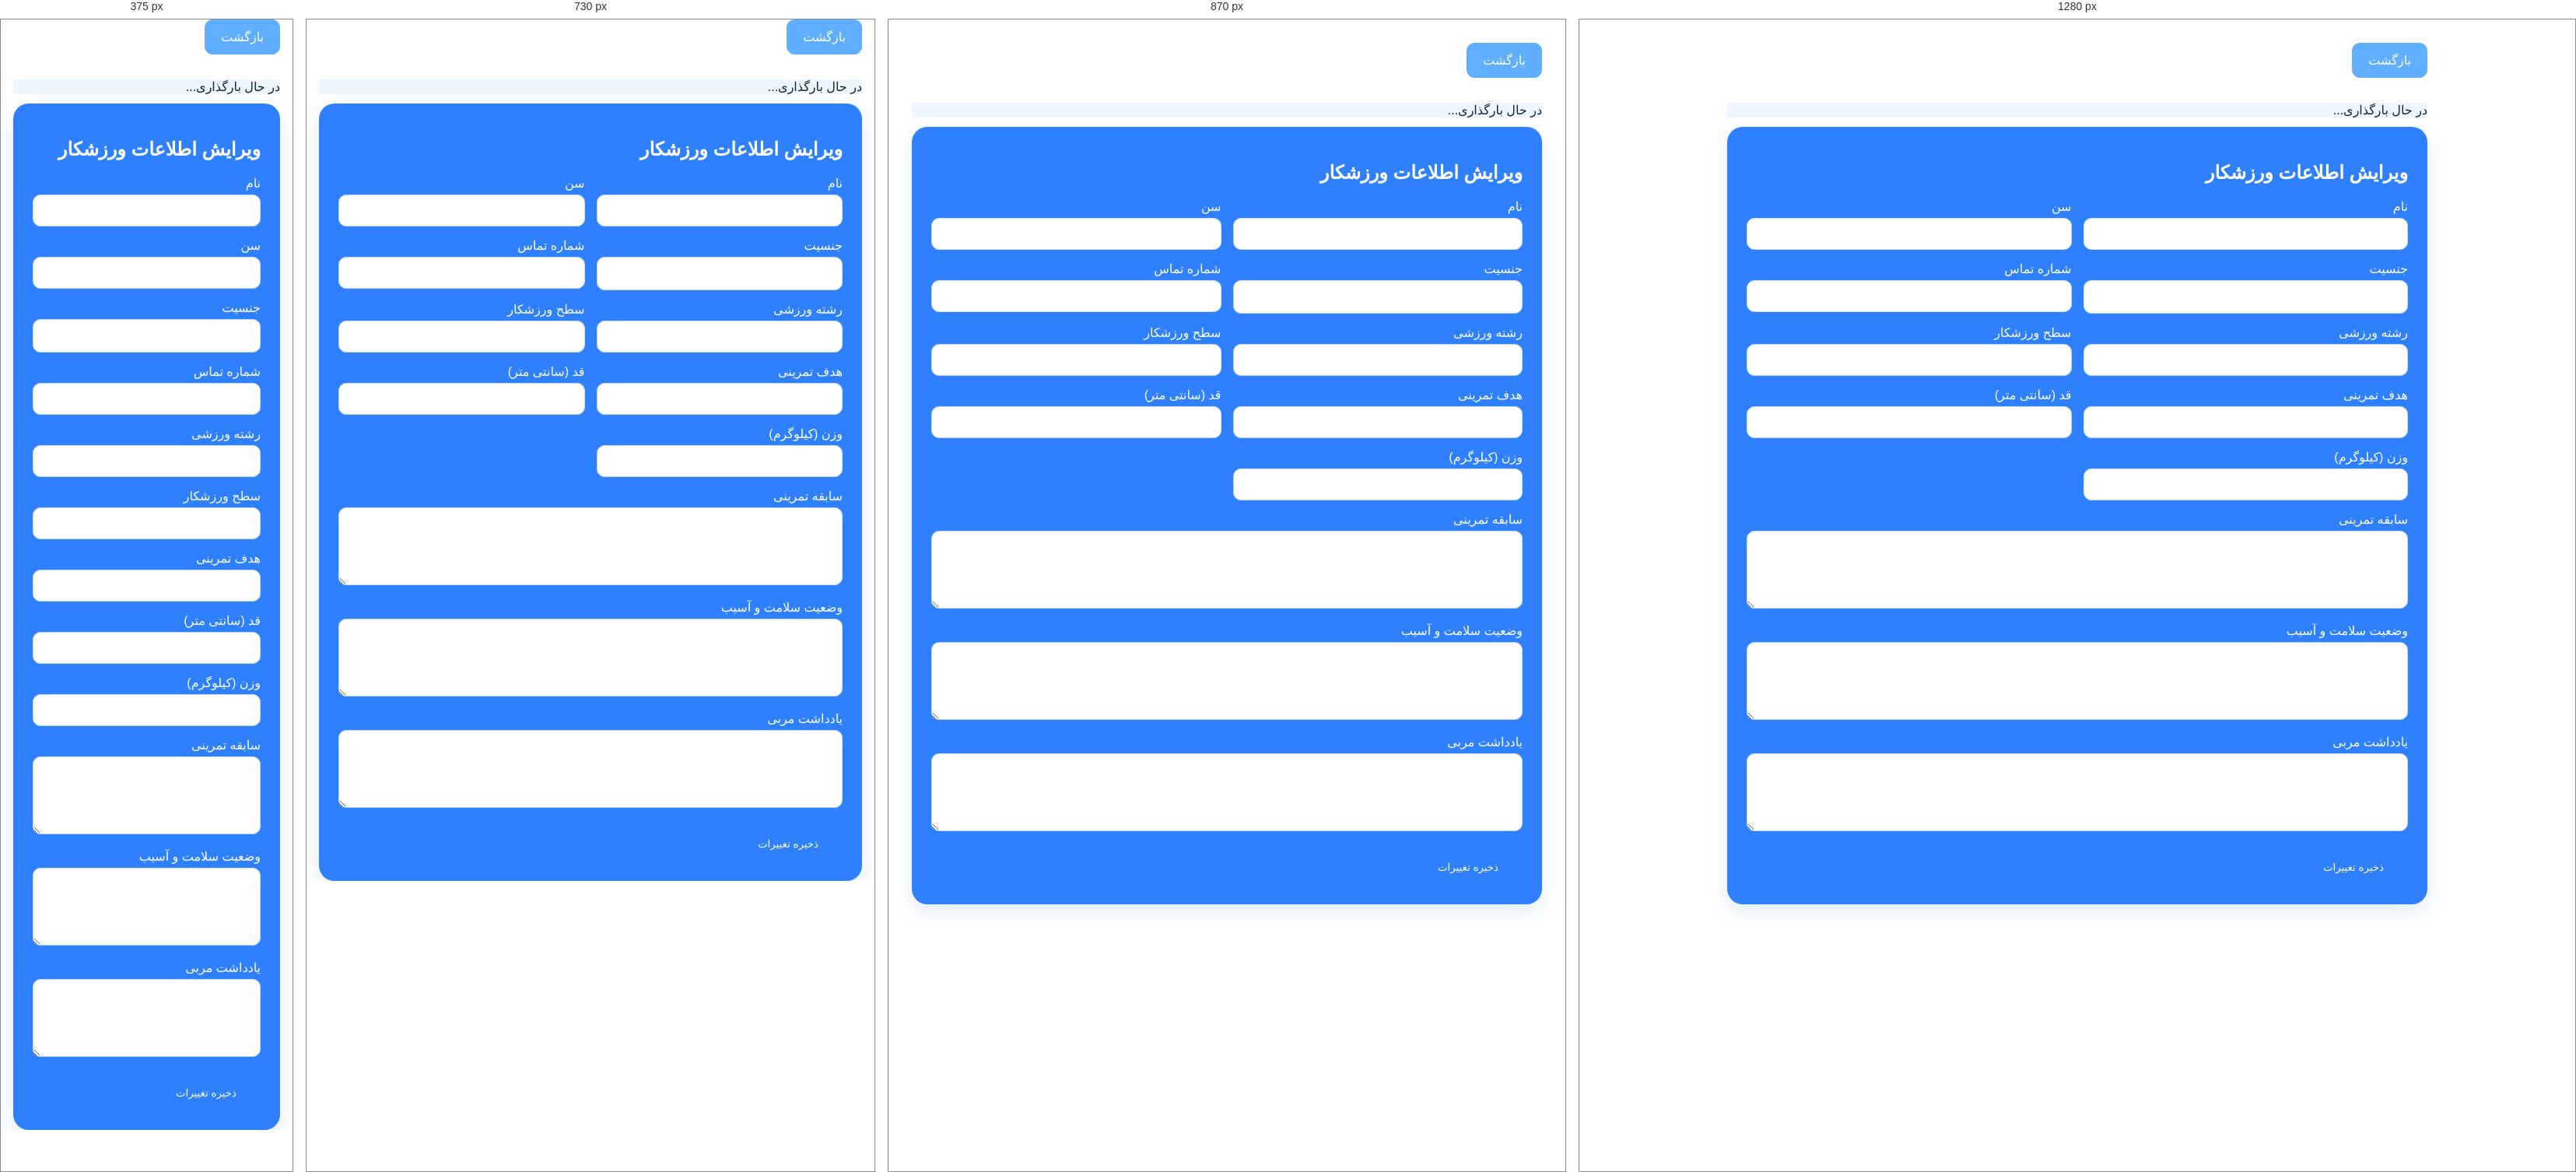
Rendered at 375 px, 730 px, 870 px and 1280 px, left to right.

<!-- file: edit.html -->
<!DOCTYPE html>
<html lang="fa" dir="rtl"><head><meta charset="UTF-8"><meta name="viewport" content="width=device-width,initial-scale=1.0"><title>ویرایش ورزشکار | Seven.fitt</title>
<style>body{background:#07182d;color:#fff;font-family:tahoma,Arial;margin:0;padding:30px}.container{max-width:900px;margin:auto}.card{background:#12345d;padding:25px;border-radius:20px}h2{color:#19b7ff}.grid{display:grid;grid-template-columns:repeat(2,1fr);gap:15px}label{display:block;color:#8fdcff;margin-bottom:5px}input,select,textarea{width:100%;padding:12px;background:#102d52;border:1px solid #24568b;border-radius:10px;color:#fff;box-sizing:border-box}textarea{height:100px}.full{grid-column:1/-1}button{background:#0794d2;border:0;color:#fff;padding:14px 30px;border-radius:10px;margin-top:20px;cursor:pointer}.back{display:inline-block;background:#ff5865;color:#fff;padding:12px 20px;border-radius:10px;text-decoration:none;margin-bottom:20px}.status{margin:12px 0;color:#a8cbe5}@media(max-width:700px){.grid{grid-template-columns:1fr}}</style><script src="../../assets/platform.js"></script>
<style id="sevenfitt-phase36-white-blue">
:root{--sf36-blue:#5faeff;--sf36-blue-hover:#489ff5;--sf36-deep:#184a7c;--sf36-ink:#10243b;--sf36-muted:#5e738a;--sf36-line:#d7e8f8;--sf36-soft:#eef7ff}
html,body{background:#fff!important;color:var(--sf36-ink)!important}
body{min-height:100vh}
.header,.head,.hero,.card,.box,.req,.day,.exercise,.item,.note{
 background:var(--sf36-blue)!important;color:#fff!important;border-color:var(--sf36-blue)!important;box-shadow:0 10px 26px rgba(42,126,205,.14)!important
}
.header h1,.header h2,.head h1,.head h2,.hero h1,.hero h2,.card h1,.card h2,.card h3,.box h1,.box h2,.box h3,.req h1,.req h2,.req h3,.day h1,.day h2,.day h3,.exercise h1,.exercise h2,.exercise h3,.item h1,.item h2,.item h3,
.logo,.title,.number,.value,.brand{color:#fff!important}
p,.desc,.muted,.status,.empty,.label,.head,.role,.badge,.msg,.card small,.box small,.req small,.day small,.exercise small,.item small{color:#fff!important}
.role,.badge{background:var(--sf36-deep)!important;border-color:rgba(255,255,255,.18)!important;color:#fff!important}
.status{background:var(--sf36-soft)!important;color:var(--sf36-ink)!important;border-color:var(--sf36-line)!important}.status.bad,.err{color:#b42318!important}
input,select,textarea,.field input,.field select,.field textarea{background:#fff!important;color:var(--sf36-ink)!important;border:1px solid #beddf7!important}
input::placeholder,textarea::placeholder{color:#8198ad!important}input:focus,select:focus,textarea:focus{outline:none!important;border-color:var(--sf36-blue)!important;box-shadow:0 0 0 3px rgba(95,174,255,.16)!important}
label,.field label{color:var(--sf36-ink)!important}
.card label,.box label,.req label,.day label,.exercise label,.item label,.header label,.hero label{color:#fff!important}
table{color:#fff!important}td,th,.row{border-color:rgba(255,255,255,.22)!important}.head.row{color:#fff!important}
a{color:var(--sf36-blue)!important}.card a,.box a,.header a,.head a,.hero a,.req a,.day a,.exercise a,.item a{color:#fff!important}
button,.btn,.primary,.soft,.lime,.save,.remove,.back,.mini,.open,.edit,.program,.logout,.actions a,.nav a{
 background:var(--sf36-blue)!important;color:#fff!important;border:1px solid var(--sf36-blue)!important;box-shadow:none!important
}
.header button,.header .back,.header .mini,.head button,.head .back,.head .btn,.card button,.box button,.req button,.hero button{background:var(--sf36-deep)!important;border-color:var(--sf36-deep)!important;color:#fff!important}
button:hover,.btn:hover,.primary:hover,.back:hover,.mini:hover,.open:hover,.edit:hover,.program:hover,.actions a:hover{background:var(--sf36-blue-hover)!important;border-color:var(--sf36-blue-hover)!important;color:#fff!important}
.danger,.status.bad{border-color:#e7a6a6!important}.danger{background:#d64545!important;color:#fff!important}
.tools{color:#fff!important}
@media(max-width:760px){body{padding:0!important}.container,.wrap{padding-left:16px!important;padding-right:16px!important}}
</style>
<style id="sevenfitt-phase38-inline">
/* Seven.fitt Phase 3.8 — CLEAN FINAL THEME
   White canvas + dark header + filled blue cards + white text inside cards */
:root{
  --sf-bg:#ffffff;
  --sf-bg-soft:#f7fbff;
  --sf-header:#081f35;
  --sf-blue:#2f80ff;
  --sf-blue-hover:#2474eb;
  --sf-blue-deep:#0e4f9b;
  --sf-ink:#10243b;
  --sf-muted:#60758c;
  --sf-line:#d8e8f7;
}
html,body{background:var(--sf-bg)!important;color:var(--sf-ink)!important}
body{min-height:100vh}

/* PUBLIC + HOME CANVAS */
body.home-clean,body.public-page,body.shop-page,
body.home-clean main,body.public-page main,body.shop-page main,
body.home-clean .home-hero-clean,body.home-clean .home-section-clean,
body.home-clean .clean-why,body.home-clean .clean-tests,body.home-clean .clean-coach,
body.home-clean .clean-journey,body.home-clean .clean-journal,body.home-clean .clean-final-cta,
body.public-page .public-hero,body.public-page .public-section,body.public-page .public-section.white,body.public-page .public-section.dark,
body.shop-page .public-hero,body.shop-page .public-section,body.shop-page .public-section.white,body.shop-page .public-section.dark{
  background:#fff!important;color:var(--sf-ink)!important;
}

/* HEADER */
body.home-clean .site-header,body.public-page .site-header,body.shop-page .site-header{
  background:var(--sf-header)!important;border-bottom:1px solid rgba(255,255,255,.10)!important;
  box-shadow:0 4px 14px rgba(5,25,43,.10)!important;
}
body.home-clean .brand-word,body.public-page .brand-word,body.shop-page .brand-word,
body.home-clean .main-nav a,body.public-page .main-nav a,body.shop-page .main-nav a,
body.home-clean .header-login,body.public-page .header-login,body.shop-page .header-login,
body.home-clean .mobile-toggle,body.public-page .mobile-toggle,body.shop-page .mobile-toggle{
  color:#fff!important;opacity:1!important;
}
body.home-clean .main-nav a:hover,body.home-clean .main-nav a.active,
body.public-page .main-nav a:hover,body.public-page .main-nav a.active,
body.shop-page .main-nav a:hover,body.shop-page .main-nav a.active{color:#78baff!important}
body.home-clean .main-nav a:after,body.public-page .main-nav a:after,body.shop-page .main-nav a:after{background:#78baff!important}

/* HERO */
body.home-clean .home-hero-clean,body.public-page .public-hero,body.shop-page .public-hero{
  background:#fff!important;color:var(--sf-ink)!important;border-bottom:1px solid #edf4fb!important;
}
body.home-clean .home-hero-clean:before,body.public-page .public-hero:before,body.shop-page .public-hero:before{
  background-image:linear-gradient(rgba(47,128,255,.045) 1px,transparent 1px),linear-gradient(90deg,rgba(47,128,255,.045) 1px,transparent 1px)!important;
  opacity:.65!important;
}
body.home-clean .home-hero-clean:after,body.public-page .public-hero:after,body.shop-page .public-hero:after{
  background:radial-gradient(circle,rgba(47,128,255,.10),transparent 68%)!important;
}
body.home-clean .clean-hero-copy,body.home-clean .clean-hero-copy h1,
body.public-page .public-hero h1,body.shop-page .public-hero h1,
body.public-page .public-hero-copy h1,body.shop-page .public-hero-copy h1,
body.home-clean .clean-section-head h2,body.home-clean .clean-why-copy h2,body.home-clean .clean-coach-copy h2,
body.public-page .public-heading h2,body.shop-page .public-heading h2{
  color:var(--sf-ink)!important;opacity:1!important;text-shadow:none!important;
}
body.home-clean .clean-hero-copy p,body.public-page .public-hero-copy>p,body.shop-page .public-hero-copy>p,
body.home-clean .clean-section-head p,body.home-clean .clean-why-copy p,body.home-clean .clean-coach-copy p,
body.public-page .public-heading>p,body.shop-page .public-heading>p{color:var(--sf-muted)!important;opacity:1!important}
body.home-clean .clean-kicker,body.public-page .public-kicker,body.shop-page .public-kicker,
body.home-clean .section-mini,body.public-page .section-label,body.shop-page .section-label,
body.public-page .public-hero h1 em,body.shop-page .public-hero h1 em{color:var(--sf-blue)!important}

/* ALL MAIN PUBLIC/HOME CARDS = BLUE */
body.home-clean .clean-service-card,
body.home-clean .why-point-card,
body.home-clean .clean-test-card,
body.home-clean .clean-journey-card,
body.home-clean .clean-article-card,
body.home-clean .clean-article-card.featured,
body.home-clean .clean-hero-points>div,
body.home-clean .clean-final-box,
body.home-clean .coach-panel-shell,
body.home-clean .visual-shell,
body.public-page .feature-card,
body.public-page .catalog-card,
body.public-page .article-card,
body.public-page .flow-step,
body.public-page .form-shell,
body.public-page .contact-shell,
body.public-page .contact-side,
body.public-page .premium-card,
body.public-page .dark-info-card,
body.public-page .order-preview,
body.public-page .order-summary,
body.public-page .selector-row,
body.public-page .feature-article,
body.public-page .test-card,
body.public-page .content-card,
body.public-page .product-card,
body.public-page .exercise-public-card,
body.public-page .exercise-empty,
body.public-page .bank-preview-grid>div,
body.shop-page .catalog-card,
body.shop-page .shop-visual{
  background:var(--sf-blue)!important;border:1px solid var(--sf-blue)!important;color:#fff!important;
  box-shadow:0 10px 26px rgba(47,128,255,.14)!important;
}
body.home-clean .clean-service-card:hover,body.home-clean .clean-test-card:hover,body.home-clean .clean-article-card:hover,
body.public-page .feature-card:hover,body.public-page .catalog-card:hover,body.public-page .article-card:hover,
body.public-page .test-card:hover,body.public-page .exercise-public-card:hover,body.shop-page .catalog-card:hover{
  background:var(--sf-blue-hover)!important;border-color:var(--sf-blue-hover)!important;
}
/* WHITE TEXT INSIDE BLUE CARDS */
body.home-clean .clean-service-card *,body.home-clean .why-point-card *,body.home-clean .clean-test-card *,body.home-clean .clean-journey-card *,body.home-clean .clean-article-card *,body.home-clean .clean-hero-points>div *,body.home-clean .clean-final-box *,body.home-clean .coach-panel-shell *,body.home-clean .visual-shell *,
body.public-page .feature-card *,body.public-page .catalog-card *,body.public-page .article-card *,body.public-page .flow-step *,body.public-page .form-shell>*,body.public-page .contact-shell>*,body.public-page .contact-side *,body.public-page .premium-card *,body.public-page .dark-info-card *,body.public-page .order-preview *,body.public-page .order-summary *,body.public-page .selector-row *,body.public-page .feature-article *,body.public-page .test-card *,body.public-page .content-card *,body.public-page .product-card *,body.public-page .exercise-public-card *,body.public-page .exercise-empty *,body.shop-page .catalog-card *,body.shop-page .shop-visual *{color:#fff!important;opacity:1!important}

/* MEDIA INSIDE CARDS */
body.home-clean .visual-summary-card,body.home-clean .visual-list-row,body.home-clean .visual-pill,body.home-clean .coach-athlete-item,
body.public-page .public-visual,body.public-page .feature-article-media,body.public-page .catalog-media,body.public-page .exercise-media,
body.public-page .visual-row,body.public-page .visual-metric,
body.shop-page .catalog-media,body.shop-page .shop-visual .visual-row,body.shop-page .shop-visual .visual-metric{
  background:var(--sf-blue-deep)!important;border-color:rgba(255,255,255,.18)!important;color:#fff!important;
}
body.home-clean .visual-summary-card *,body.home-clean .visual-list-row *,body.home-clean .visual-pill *,body.home-clean .coach-athlete-item *,
body.public-page .public-visual *,body.public-page .feature-article-media *,body.public-page .catalog-media *,body.public-page .exercise-media *,body.public-page .visual-row *,body.public-page .visual-metric *,body.shop-page .catalog-media *,body.shop-page .shop-visual .visual-row *,body.shop-page .shop-visual .visual-metric *{color:#fff!important}

/* FORMS */
body.public-page .form-shell label,body.public-page .contact-shell label{color:#fff!important}
body.public-page .field input,body.public-page .field select,body.public-page .field textarea,
body.public-page .program-login.modern input,body.shop-page .field input,body.shop-page .field select,body.shop-page .field textarea{
  background:#fff!important;color:var(--sf-ink)!important;border:1px solid #c8def3!important;
}
body.public-page .field input::placeholder,body.public-page .field textarea::placeholder,body.public-page .program-login.modern input::placeholder,
body.shop-page .field input::placeholder,body.shop-page .field textarea::placeholder{color:#8097ad!important}
body.public-page .field input:focus,body.public-page .field select:focus,body.public-page .field textarea:focus,
body.public-page .program-login.modern input:focus,body.shop-page .field input:focus,body.shop-page .field select:focus,body.shop-page .field textarea:focus{
  border-color:#fff!important;box-shadow:0 0 0 3px rgba(255,255,255,.24)!important;
}

/* BUTTONS / TABS */
body.home-clean .btn-brand,body.public-page .btn-brand,body.shop-page .btn-brand,
body.home-clean .btn-primary,body.public-page .btn-primary,body.shop-page .btn-primary,
body.public-page .exercise-filters button,body.shop-page .exercise-filters button,
body.public-page .tabs a,body.public-page .tabs button,body.shop-page .tabs a,body.shop-page .tabs button{
  background:var(--sf-blue)!important;color:#fff!important;border:1px solid var(--sf-blue)!important;box-shadow:none!important;
}
body.home-clean .btn-outline-clean,body.home-clean .btn-outline-dark,
body.public-page .btn-glass,body.shop-page .btn-glass,body.public-page .btn-outline,body.shop-page .btn-outline{
  background:#fff!important;color:var(--sf-blue)!important;border:1px solid var(--sf-blue)!important;
}
body.public-page .exercise-filters button:hover,body.public-page .exercise-filters button.active,
body.shop-page .exercise-filters button:hover,body.shop-page .exercise-filters button.active,
body.public-page .tabs a:hover,body.public-page .tabs .active,body.public-page .tabs button:hover,body.public-page .tabs button.active,
body.shop-page .tabs a:hover,body.shop-page .tabs .active,body.shop-page .tabs button:hover,body.shop-page .tabs button.active,
body.home-clean .btn-brand:hover,body.public-page .btn-brand:hover,body.shop-page .btn-brand:hover{
  background:var(--sf-blue-hover)!important;border-color:var(--sf-blue-hover)!important;color:#fff!important;
}

/* FOOTER: readable */
body.home-clean .public-footer,body.home-clean .site-footer,body.public-page .public-footer,body.public-page .site-footer,body.shop-page .public-footer,body.shop-page .site-footer{
  background:#f7fbff!important;border-top:1px solid var(--sf-line)!important;color:var(--sf-muted)!important;margin-top:0!important;
}
body.home-clean .public-footer h4,body.home-clean .site-footer h3,body.home-clean .site-footer h4,
body.public-page .public-footer h4,body.public-page .site-footer h3,body.public-page .site-footer h4,
body.shop-page .public-footer h4,body.shop-page .site-footer h3,body.shop-page .site-footer h4,
body.home-clean .public-footer .brand-word,body.public-page .public-footer .brand-word,body.shop-page .public-footer .brand-word{color:var(--sf-ink)!important}
body.home-clean .public-footer a,body.home-clean .site-footer a,body.public-page .public-footer a,body.public-page .site-footer a,
body.shop-page .public-footer a,body.shop-page .site-footer a,body.home-clean .public-footer p,body.public-page .public-footer p,body.shop-page .public-footer p,
body.home-clean .public-footer-note,body.public-page .public-footer-note,body.shop-page .public-footer-note{color:#48627a!important;opacity:1!important}

/* AUTH */
body.auth-page{background:#fff!important;color:var(--sf-ink)!important}
body.auth-page .auth-brand-side{background:#fff!important;color:var(--sf-ink)!important;border-left:1px solid var(--sf-line)!important}
body.auth-page .auth-logo,body.auth-page .auth-copy h1{color:var(--sf-ink)!important}
body.auth-page .auth-copy p,body.auth-page .auth-points span{color:var(--sf-muted)!important}
body.auth-page .auth-form-side{background:#fff!important;border-color:var(--sf-line)!important}
body.auth-page .auth-box{background:var(--sf-blue)!important;border-color:var(--sf-blue)!important;color:#fff!important}
body.auth-page .auth-box *{color:#fff!important}
body.auth-page .auth-box input{background:#fff!important;color:var(--sf-ink)!important;border-color:#d5e7f7!important}

/* COACH / ADMIN CUSTOM PAGES */
body:not(.home-clean):not(.public-page):not(.shop-page):not(.auth-page){background:#fff!important;color:var(--sf-ink)!important}
body:not(.home-clean):not(.public-page):not(.shop-page):not(.auth-page) .header,
body:not(.home-clean):not(.public-page):not(.shop-page):not(.auth-page) .head,
body:not(.home-clean):not(.public-page):not(.shop-page):not(.auth-page) .top{
  background:var(--sf-header)!important;color:#fff!important;border-color:var(--sf-header)!important;
}
body:not(.home-clean):not(.public-page):not(.shop-page):not(.auth-page) .header *,
body:not(.home-clean):not(.public-page):not(.shop-page):not(.auth-page) .head *,
body:not(.home-clean):not(.public-page):not(.shop-page):not(.auth-page) .top *{color:#fff!important}
body:not(.home-clean):not(.public-page):not(.shop-page):not(.auth-page) .card,
body:not(.home-clean):not(.public-page):not(.shop-page):not(.auth-page) .box,
body:not(.home-clean):not(.public-page):not(.shop-page):not(.auth-page) .req,
body:not(.home-clean):not(.public-page):not(.shop-page):not(.auth-page) .day,
body:not(.home-clean):not(.public-page):not(.shop-page):not(.auth-page) .exercise,
body:not(.home-clean):not(.public-page):not(.shop-page):not(.auth-page) .item,
body:not(.home-clean):not(.public-page):not(.shop-page):not(.auth-page) .result,
body:not(.home-clean):not(.public-page):not(.shop-page):not(.auth-page) .empty,
body:not(.home-clean):not(.public-page):not(.shop-page):not(.auth-page) .note{
  background:var(--sf-blue)!important;color:#fff!important;border-color:var(--sf-blue)!important;
}
body:not(.home-clean):not(.public-page):not(.shop-page):not(.auth-page) .card *,
body:not(.home-clean):not(.public-page):not(.shop-page):not(.auth-page) .box *,
body:not(.home-clean):not(.public-page):not(.shop-page):not(.auth-page) .req *,
body:not(.home-clean):not(.public-page):not(.shop-page):not(.auth-page) .day *,
body:not(.home-clean):not(.public-page):not(.shop-page):not(.auth-page) .exercise *,
body:not(.home-clean):not(.public-page):not(.shop-page):not(.auth-page) .item *,
body:not(.home-clean):not(.public-page):not(.shop-page):not(.auth-page) .result *,
body:not(.home-clean):not(.public-page):not(.shop-page):not(.auth-page) .empty *,
body:not(.home-clean):not(.public-page):not(.shop-page):not(.auth-page) .note *{color:#fff!important}
body:not(.home-clean):not(.public-page):not(.shop-page):not(.auth-page) button,
body:not(.home-clean):not(.public-page):not(.shop-page):not(.auth-page) .btn,
body:not(.home-clean):not(.public-page):not(.shop-page):not(.auth-page) .primary,
body:not(.home-clean):not(.public-page):not(.shop-page):not(.auth-page) .soft,
body:not(.home-clean):not(.public-page):not(.shop-page):not(.auth-page) .save,
body:not(.home-clean):not(.public-page):not(.shop-page):not(.auth-page) .open,
body:not(.home-clean):not(.public-page):not(.shop-page):not(.auth-page) .edit,
body:not(.home-clean):not(.public-page):not(.shop-page):not(.auth-page) .program,
body:not(.home-clean):not(.public-page):not(.shop-page):not(.auth-page) .logout{
  background:var(--sf-blue)!important;color:#fff!important;border-color:var(--sf-blue)!important;
}
body:not(.home-clean):not(.public-page):not(.shop-page):not(.auth-page) input,
body:not(.home-clean):not(.public-page):not(.shop-page):not(.auth-page) select,
body:not(.home-clean):not(.public-page):not(.shop-page):not(.auth-page) textarea{
  background:#fff!important;color:var(--sf-ink)!important;border-color:#c8def3!important;
}

/* STUDENT */
body:has(.student-head){background:#fff!important;color:var(--sf-ink)!important}
body:has(.student-head) .student-head{background:var(--sf-header)!important;color:#fff!important;border-bottom:1px solid rgba(255,255,255,.10)!important}
body:has(.student-head) .student-head *{color:#fff!important}
body:has(.student-head) .tabs .btn,body:has(.student-head) .result,body:has(.student-head) .empty,body:has(.student-head) .notice{
  background:var(--sf-blue)!important;color:#fff!important;border-color:var(--sf-blue)!important;
}
body:has(.student-head) .result *,body:has(.student-head) .empty *,body:has(.student-head) .notice *{color:#fff!important}

@media(max-width:980px){
 body.home-clean .main-nav.open,body.public-page .main-nav.open,body.shop-page .main-nav.open{background:var(--sf-header)!important;border:1px solid rgba(255,255,255,.12)!important}
 body.home-clean .main-nav.open a,body.public-page .main-nav.open a,body.shop-page .main-nav.open a{color:#fff!important}
}

</style>
</head>
<body><div class="container"><a class="back" id="back" href="index.html">بازگشت</a><div id="status" class="status">در حال بارگذاری...</div><div class="card"><h2>ویرایش اطلاعات ورزشکار</h2><div class="grid">
<div><label>نام</label><input id="name"></div><div><label>سن</label><input id="age"></div><div><label>جنسیت</label><select id="gender"><option value="مرد">مرد</option><option value="زن">زن</option></select></div><div><label>شماره تماس</label><input id="phone"></div><div><label>رشته ورزشی</label><input id="sport"></div><div><label>سطح ورزشکار</label><input id="level"></div><div><label>هدف تمرینی</label><input id="goal"></div><div><label>قد (سانتی متر)</label><input id="height"></div><div><label>وزن (کیلوگرم)</label><input id="weight"></div><div class="full"><label>سابقه تمرینی</label><textarea id="history"></textarea></div><div class="full"><label>وضعیت سلامت و آسیب</label><textarea id="health"></textarea></div><div class="full"><label>یادداشت مربی</label><textarea id="note"></textarea></div></div><button id="saveBtn">ذخیره تغییرات</button></div></div>
<script>
const id=new URLSearchParams(location.search).get('id'),fields=['name','age','gender','phone','sport','level','goal','height','weight','history','health','note'];const $=x=>document.getElementById(x);$('back').href='profile.html?id='+encodeURIComponent(id||'');function data(){const o={};fields.forEach(k=>o[k]=$(k).value);return o}
async function load(){const a=await SevenFitt.api('/athletes/'+encodeURIComponent(id));fields.forEach(k=>$(k).value=a[k]??'');$('status').textContent='اطلاعات آماده ویرایش است.'}
$('saveBtn').onclick=async()=>{const b=$('saveBtn');b.disabled=true;try{await SevenFitt.api('/athletes/'+encodeURIComponent(id),{method:'PATCH',body:data()});location.href='profile.html?id='+encodeURIComponent(id)}catch(e){$('status').textContent='ذخیره انجام نشد: '+e.message;b.disabled=false}};
(async()=>{try{await SevenFitt.auth.requireCoach('../login.html');if(!id)throw new Error('ATHLETE_ID_REQUIRED');await load()}catch(e){$('status').textContent='خطا: '+e.message}})();
</script></body></html>